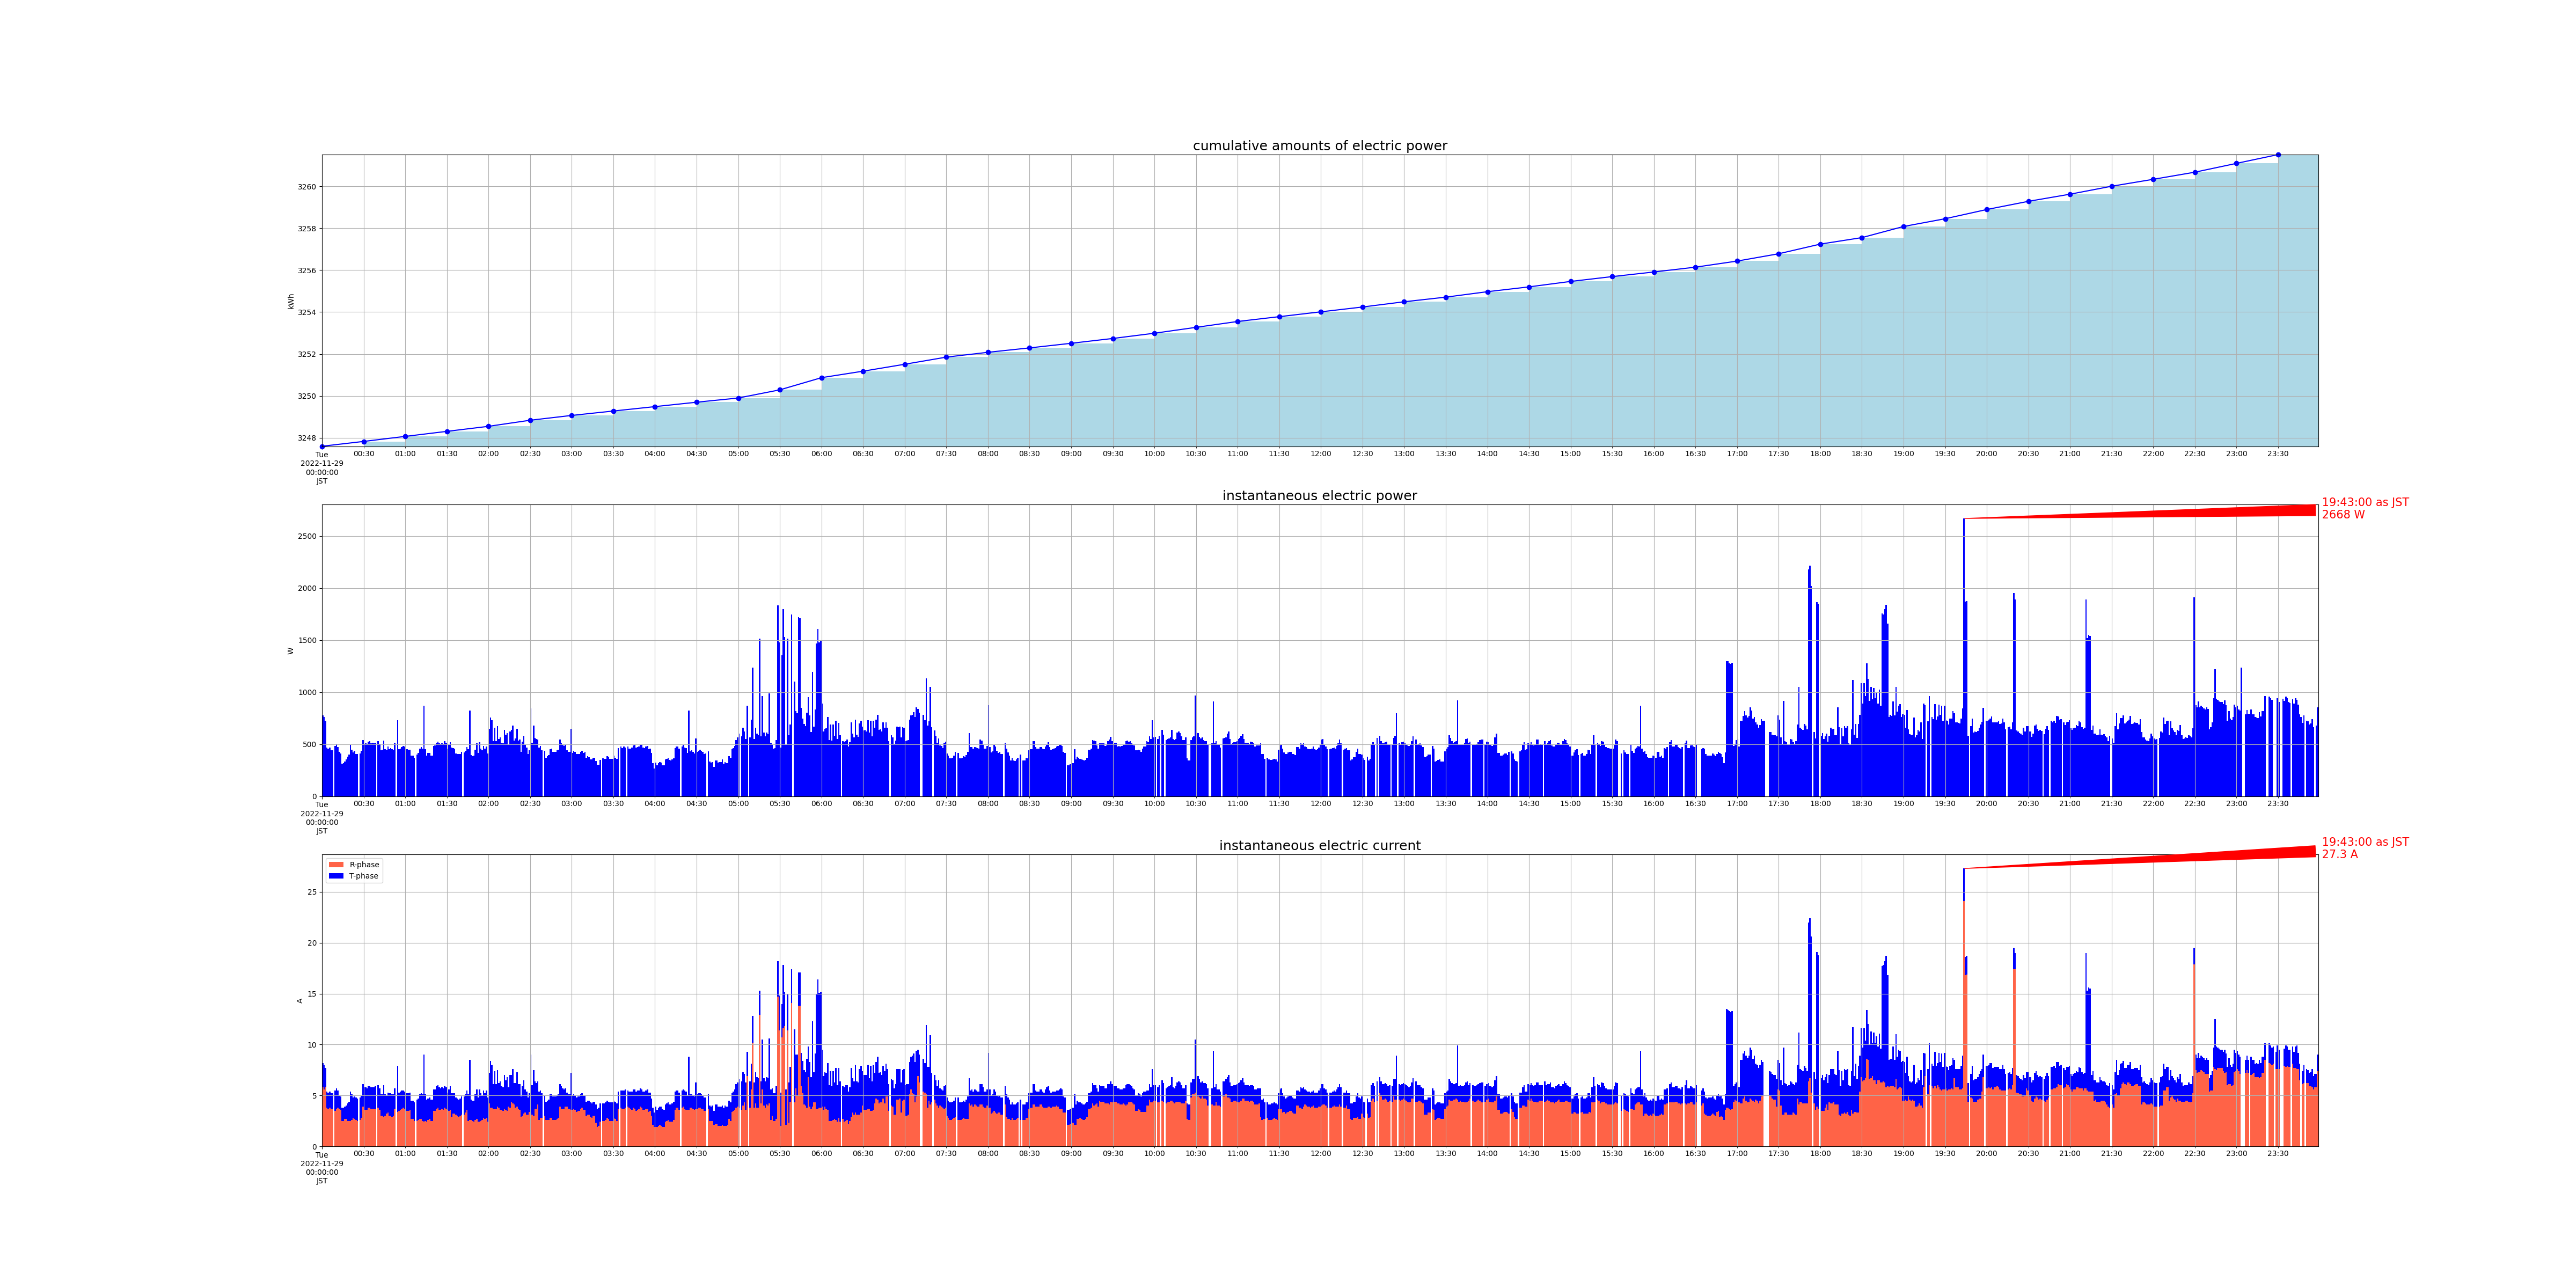

The file beside this chart, header and first rows:
measured_at, sensor_id, cumlative_kwh, instant_watt, instant_ampere_R, instant_ampere_T
2022-11-29 00:00:00+09:00, smartmeter, , 776.0, , 
2022-11-29 00:00:00+09:00, smartmeter, , , 5.8, 2.4
2022-11-29 00:01:00+09:00, smartmeter, , 764.0, , 
2022-11-29 00:01:00+09:00, smartmeter, , , 5.6, 2.4
2022-11-29 00:02:00+09:00, smartmeter, , 728.0, , 
2022-11-29 00:02:00+09:00, smartmeter, , , 5.8, 1.9
2022-11-29 00:03:00+09:00, smartmeter, , 468.0, , 
2022-11-29 00:03:00+09:00, smartmeter, , , 3.8, 1.6
2022-11-29 00:04:00+09:00, smartmeter, , 460.0, , 
2022-11-29 00:04:00+09:00, smartmeter, , , 3.7, 1.6
2022-11-29 00:05:00+09:00, smartmeter, , 468.0, , 
2022-11-29 00:05:00+09:00, smartmeter, , , 3.8, 1.6
2022-11-29 00:06:00+09:00, smartmeter, , 440.0, , 
2022-11-29 00:06:00+09:00, smartmeter, , , 3.7, 1.5
2022-11-29 00:00:00+09:00, smartmeter, 3248, , , 
2022-11-29 00:07:00+09:00, smartmeter, , 444.0, , 
2022-11-29 00:07:00+09:00, smartmeter, , , 3.7, 1.5
2022-11-29 00:09:00+09:00, smartmeter, , 484.0, , 
2022-11-29 00:09:00+09:00, smartmeter, , , 3.5, 2.0
2022-11-29 00:10:00+09:00, smartmeter, , 504.0, , 
2022-11-29 00:10:00+09:00, smartmeter, , , 3.7, 2.0
2022-11-29 00:11:00+09:00, smartmeter, , 472.0, , 
2022-11-29 00:11:00+09:00, smartmeter, , , 3.8, 1.7
2022-11-29 00:12:00+09:00, smartmeter, , 428.0, , 
2022-11-29 00:12:00+09:00, smartmeter, , , 3.7, 1.3
2022-11-29 00:13:00+09:00, smartmeter, , 412.0, , 
2022-11-29 00:13:00+09:00, smartmeter, , , 3.6, 1.3
2022-11-29 00:14:00+09:00, smartmeter, , 312.0, , 
2022-11-29 00:14:00+09:00, smartmeter, , , 2.5, 1.3
2022-11-29 00:15:00+09:00, smartmeter, , 320.0, , 
2022-11-29 00:15:00+09:00, smartmeter, , , 2.5, 1.3
2022-11-29 00:16:00+09:00, smartmeter, , 332.0, , 
2022-11-29 00:16:00+09:00, smartmeter, , , 2.7, 1.2
2022-11-29 00:17:00+09:00, smartmeter, , 356.0, , 
2022-11-29 00:17:00+09:00, smartmeter, , , 2.7, 1.3
2022-11-29 00:18:00+09:00, smartmeter, , 380.0, , 
2022-11-29 00:18:00+09:00, smartmeter, , , 2.5, 1.7
2022-11-29 00:19:00+09:00, smartmeter, , 400.0, , 
2022-11-29 00:19:00+09:00, smartmeter, , , 2.5, 1.9
2022-11-29 00:20:00+09:00, smartmeter, , 492.0, , 
2022-11-29 00:20:00+09:00, smartmeter, , , 2.5, 2.9
2022-11-29 00:21:00+09:00, smartmeter, , 448.0, , 
2022-11-29 00:21:00+09:00, smartmeter, , , 2.6, 2.5
2022-11-29 00:22:00+09:00, smartmeter, , 420.0, , 
2022-11-29 00:22:00+09:00, smartmeter, , , 2.8, 2.0
2022-11-29 00:23:00+09:00, smartmeter, , 436.0, , 
2022-11-29 00:23:00+09:00, smartmeter, , , 2.7, 2.2
2022-11-29 00:24:00+09:00, smartmeter, , 408.0, , 
2022-11-29 00:24:00+09:00, smartmeter, , , 2.6, 2.2
2022-11-29 00:25:00+09:00, smartmeter, , 404.0, , 
2022-11-29 00:25:00+09:00, smartmeter, , , 2.5, 2.2
2022-11-29 00:27:00+09:00, smartmeter, , 412.0, , 
2022-11-29 00:27:00+09:00, smartmeter, , , 2.6, 2.2
2022-11-29 00:28:00+09:00, smartmeter, , 436.0, , 
2022-11-29 00:28:00+09:00, smartmeter, , , 2.8, 2.2
2022-11-29 00:29:00+09:00, smartmeter, , 540.0, , 
2022-11-29 00:29:00+09:00, smartmeter, , , 3.9, 2.2
2022-11-29 00:30:00+09:00, smartmeter, , 504.0, , 
2022-11-29 00:30:00+09:00, smartmeter, , , 3.6, 2.2
2022-11-29 00:30:00+09:00, smartmeter, 3248, , , 
... 2,698 more rows
